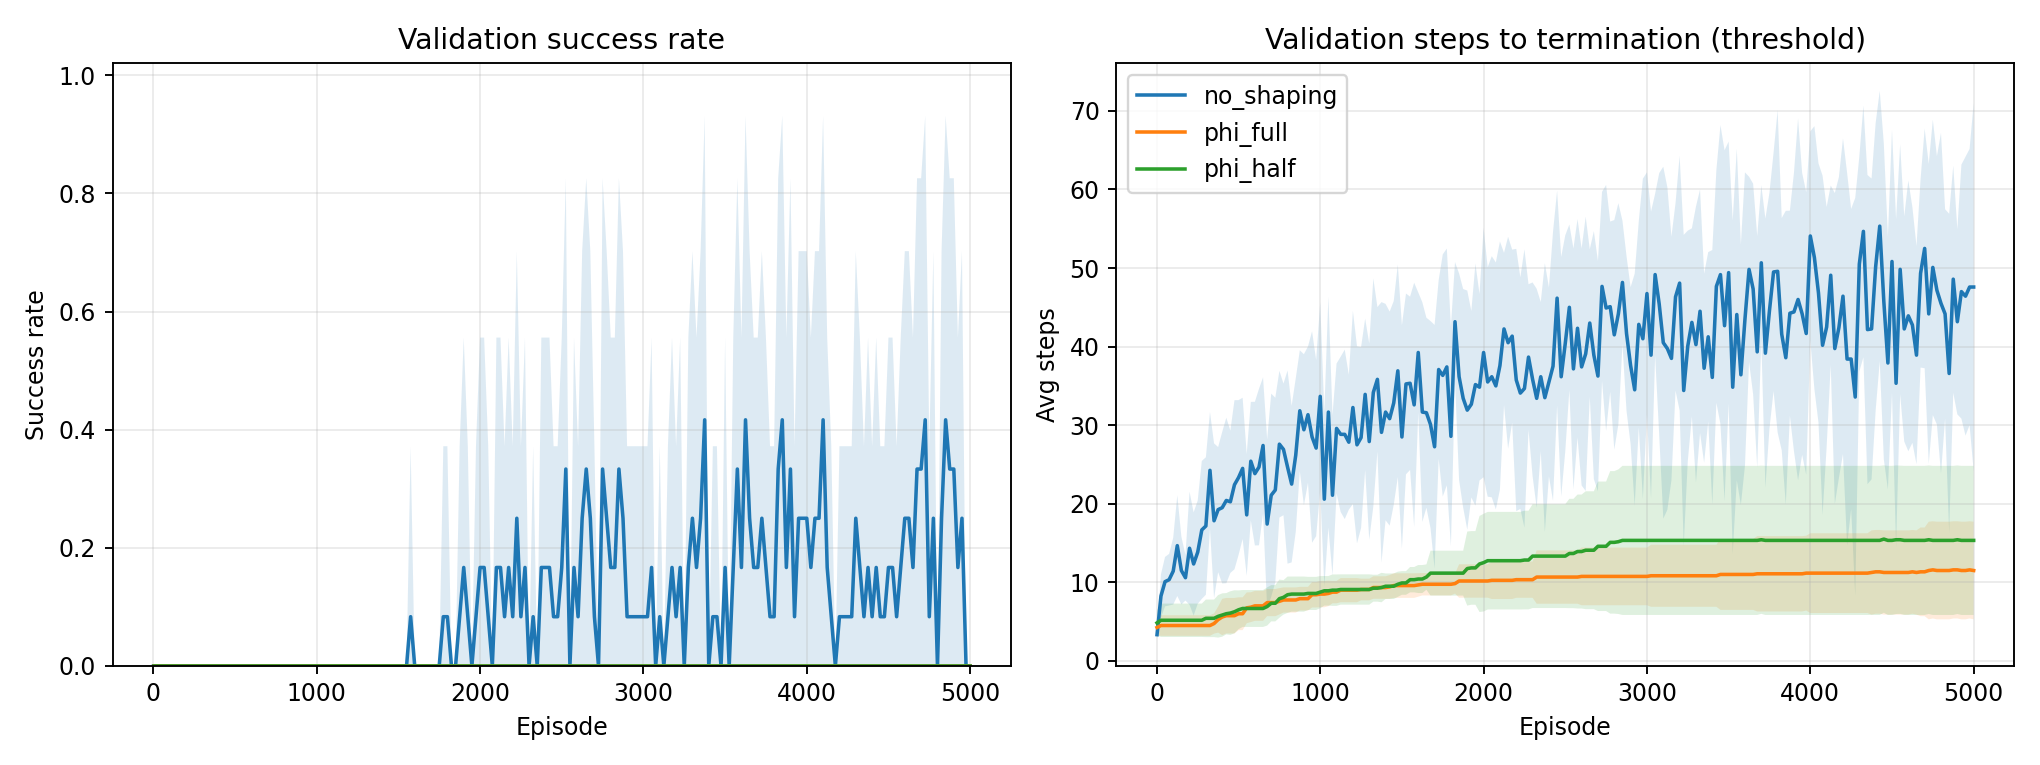

The table this chart was drawn from, first rows:
condition, episode, mean_success_rate, std_success_rate, mean_val_steps, std_val_steps
no_shaping, 1, 0.0, 0.0, 3.333, 0.4924
no_shaping, 25, 0.0, 0.0, 8.25, 2.768
no_shaping, 50, 0.0, 0.0, 10.08, 3.147
no_shaping, 75, 0.0, 0.0, 10.33, 3.284
no_shaping, 100, 0.0, 0.0, 11.42, 4.252
no_shaping, 125, 0.0, 0.0, 14.67, 6.415
no_shaping, 150, 0.0, 0.0, 11.5, 4.317
no_shaping, 175, 0.0, 0.0, 10.58, 2.906
no_shaping, 200, 0.0, 0.0, 14.33, 7.203
no_shaping, 225, 0.0, 0.0, 12.33, 6.569
no_shaping, 250, 0.0, 0.0, 13.83, 6.576
no_shaping, 275, 0.0, 0.0, 16.67, 8.784
no_shaping, 300, 0.0, 0.0, 17.17, 8.747
no_shaping, 325, 0.0, 0.0, 24.25, 7.424
no_shaping, 350, 0.0, 0.0, 17.83, 9.852
no_shaping, 375, 0.0, 0.0, 19.25, 7.967
no_shaping, 400, 0.0, 0.0, 19.5, 9.644
no_shaping, 425, 0.0, 0.0, 20.42, 10.54
no_shaping, 450, 0.0, 0.0, 20.25, 9.057
no_shaping, 475, 0.0, 0.0, 22.42, 10.77
no_shaping, 500, 0.0, 0.0, 23.33, 9.857
no_shaping, 525, 0.0, 0.0, 24.5, 8.99
no_shaping, 550, 0.0, 0.0, 18.58, 7.751
no_shaping, 575, 0.0, 0.0, 25.42, 7.549
no_shaping, 600, 0.0, 0.0, 23.83, 9.144
no_shaping, 625, 0.0, 0.0, 24.67, 9.957
no_shaping, 650, 0.0, 0.0, 27.42, 8.67
no_shaping, 675, 0.0, 0.0, 17.42, 10.78
no_shaping, 700, 0.0, 0.0, 21.08, 12.93
no_shaping, 725, 0.0, 0.0, 21.75, 11.75
no_shaping, 750, 0.0, 0.0, 27.58, 9.337
no_shaping, 775, 0.0, 0.0, 26.92, 8.382
no_shaping, 800, 0.0, 0.0, 24.67, 12.29
no_shaping, 825, 0.0, 0.0, 22.5, 9.968
no_shaping, 850, 0.0, 0.0, 26.17, 9.778
no_shaping, 875, 0.0, 0.0, 31.83, 7.697
no_shaping, 900, 0.0, 0.0, 29.42, 9.615
no_shaping, 925, 0.0, 0.0, 31.33, 8.679
no_shaping, 950, 0.0, 0.0, 28.5, 13.46
no_shaping, 975, 0.0, 0.0, 27.08, 11.21
no_shaping, 1000, 0.0, 0.0, 33.67, 11.96
no_shaping, 1025, 0.0, 0.0, 20.58, 11.13
no_shaping, 1050, 0.0, 0.0, 31.67, 14.71
no_shaping, 1075, 0.0, 0.0, 21.08, 10.18
no_shaping, 1100, 0.0, 0.0, 29.58, 8.262
no_shaping, 1125, 0.0, 0.0, 28.83, 9.88
no_shaping, 1150, 0.0, 0.0, 28.83, 10.79
no_shaping, 1175, 0.0, 0.0, 27.83, 8.59
no_shaping, 1200, 0.0, 0.0, 32.25, 12.29
no_shaping, 1225, 0.0, 0.0, 27.5, 12.54
no_shaping, 1250, 0.0, 0.0, 28.42, 11.52
no_shaping, 1275, 0.0, 0.0, 33.92, 9.643
no_shaping, 1300, 0.0, 0.0, 27.92, 12.5
no_shaping, 1325, 0.0, 0.0, 34.17, 14.5
no_shaping, 1350, 0.0, 0.0, 35.83, 9.203
no_shaping, 1375, 0.0, 0.0, 29.08, 16.58
no_shaping, 1400, 0.0, 0.0, 31.67, 13.77
no_shaping, 1425, 0.0, 0.0, 30.83, 13.62
no_shaping, 1450, 0.0, 0.0, 32.83, 12.97
no_shaping, 1475, 0.0, 0.0, 36.92, 13.53
... 543 more rows
